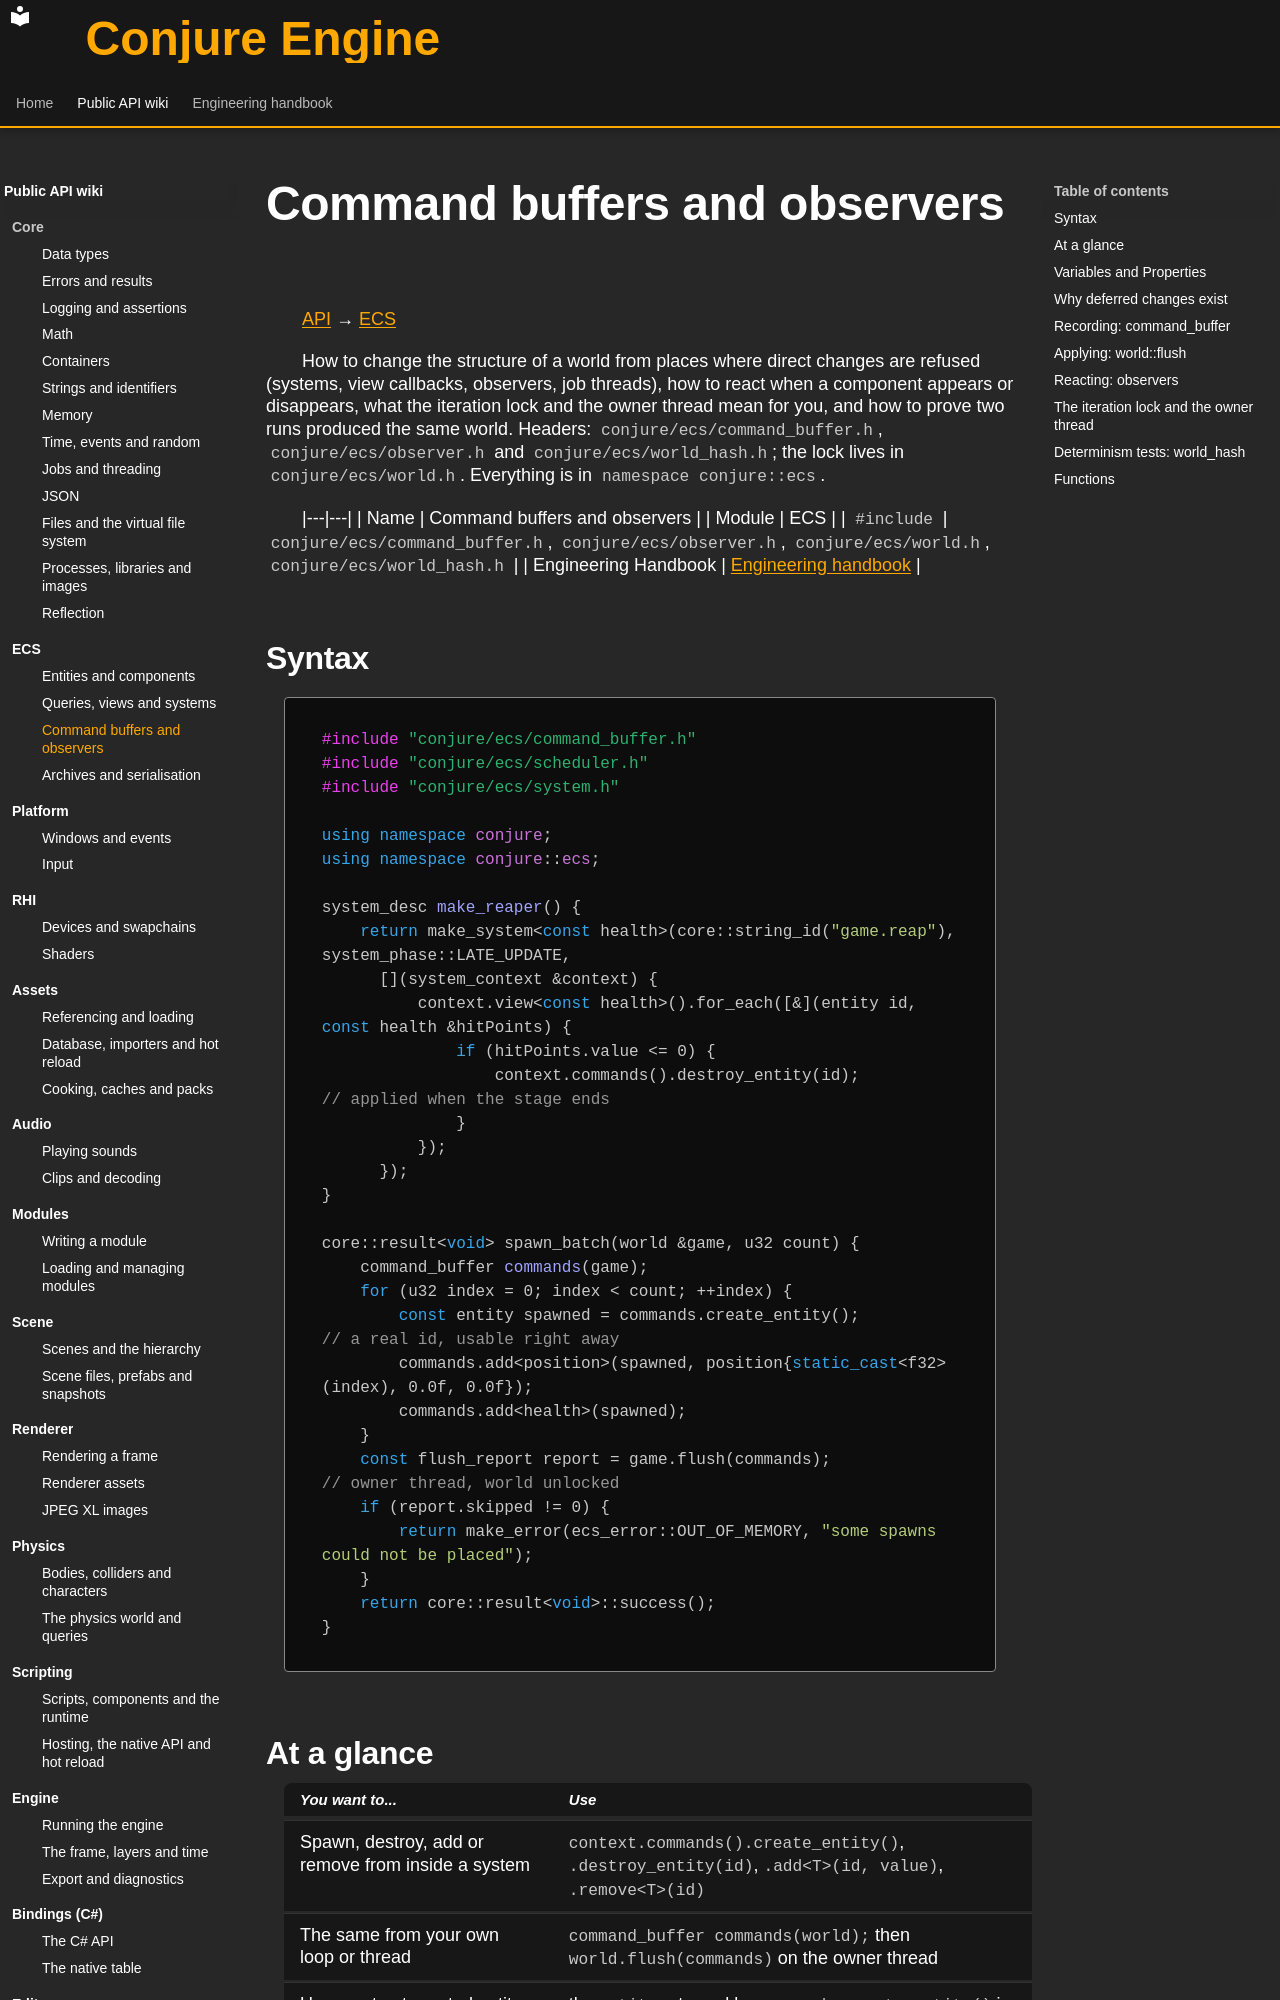

repository: Dozer90/Conjure-Engine · page: api/ecs/command-buffers-and-observers.html · generator: mkdocs

# Command buffers and observers
<!-- doc-template:wiki -->
[API](../index.md) → [ECS](index.md)

<!-- doc-content:purpose:start -->
How to change the structure of a world from places where direct changes are refused (systems, view callbacks,
observers, job threads), how to react when a component appears or disappears, what the iteration lock and the
owner thread mean for you, and how to prove two runs produced the same world. Headers:
`conjure/ecs/command_buffer.h`, `conjure/ecs/observer.h` and `conjure/ecs/world_hash.h`; the lock lives in
`conjure/ecs/world.h`. Everything is in `namespace conjure::ecs`.
<!-- doc-content:purpose:end -->

|---|---|
| Name | Command buffers and observers |
| Module | ECS |
| `#include` | `conjure/ecs/command_buffer.h`, `conjure/ecs/observer.h`, `conjure/ecs/world.h`, `conjure/ecs/world_hash.h` |
| Engineering Handbook | [Engineering handbook](../../handbook/engine/ecs.md) |

## Syntax

<!-- doc-content:syntax:start -->
<a id="quick-example"></a>

```cpp
#include "conjure/ecs/command_buffer.h"
#include "conjure/ecs/scheduler.h"
#include "conjure/ecs/system.h"

using namespace conjure;
using namespace conjure::ecs;

system_desc make_reaper() {
    return make_system<const health>(core::string_id("game.reap"), system_phase::LATE_UPDATE,
      [](system_context &context) {
          context.view<const health>().for_each([&](entity id, const health &hitPoints) {
              if (hitPoints.value <= 0) {
                  context.commands().destroy_entity(id);         // applied when the stage ends
              }
          });
      });
}

core::result<void> spawn_batch(world &game, u32 count) {
    command_buffer commands(game);
    for (u32 index = 0; index < count; ++index) {
        const entity spawned = commands.create_entity();           // a real id, usable right away
        commands.add<position>(spawned, position{static_cast<f32>(index), 0.0f, 0.0f});
        commands.add<health>(spawned);
    }
    const flush_report report = game.flush(commands);              // owner thread, world unlocked
    if (report.skipped != 0) {
        return make_error(ecs_error::OUT_OF_MEMORY, "some spawns could not be placed");
    }
    return core::result<void>::success();
}
```
<!-- doc-content:syntax:end -->

## At a glance

<!-- doc-content:at_a_glance:start -->
| You want to... | Use |
|---|---|
| Spawn, destroy, add or remove from inside a system | `context.commands().create_entity()`, `.destroy_entity(id)`, `.add<T>(id, value)`, `.remove<T>(id)` |
| The same from your own loop or thread | `command_buffer commands(world);` then `world.flush(commands)` on the owner thread |
| Use a not-yet-created entity in later commands | the `entity` returned by `commands.create_entity()` is real at once |
| Run code when a component is added or removed | `world.observe(id, component_event::ADDED, fn)` / `REMOVED` |
| Run code before an entity is destroyed | `world.observe_destroyed(fn)` |
| Make an observer trigger more changes | enqueue into the `command_buffer &deferred` it receives |
| Hand a span to code that must not see it move | hold `world.lock_iteration()` while it is in use |
| Check two worlds (or two runs) are identical | `world_hash(world)` |
<!-- doc-content:at_a_glance:end -->
